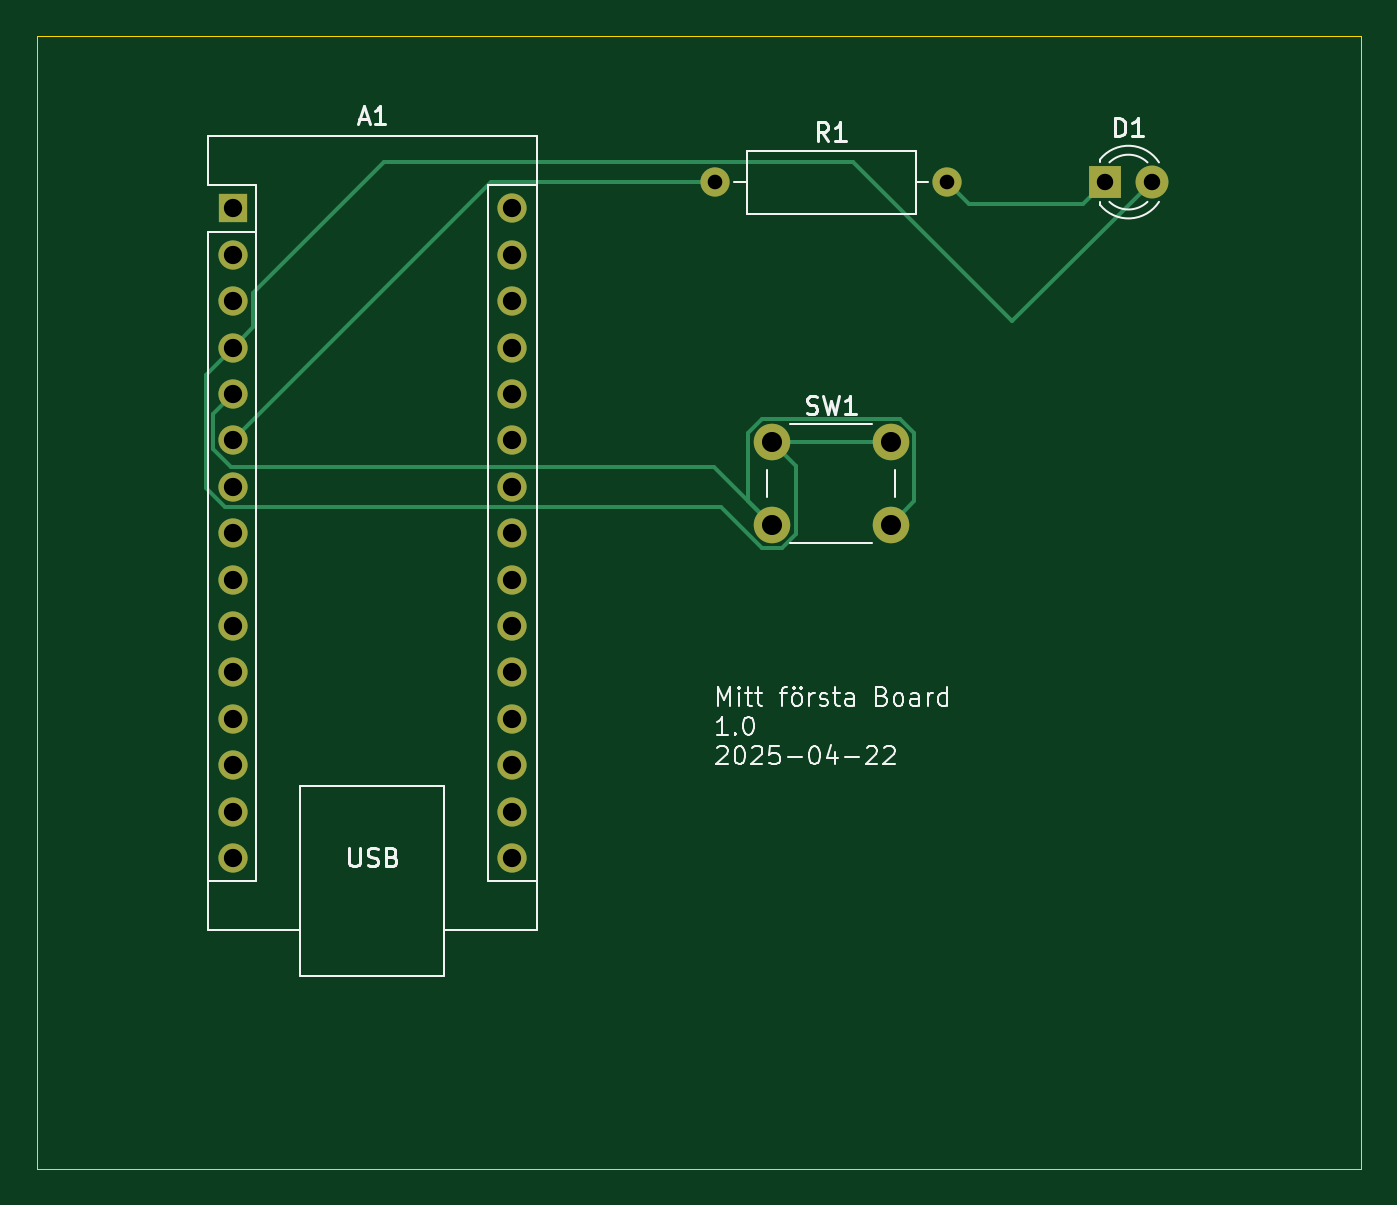
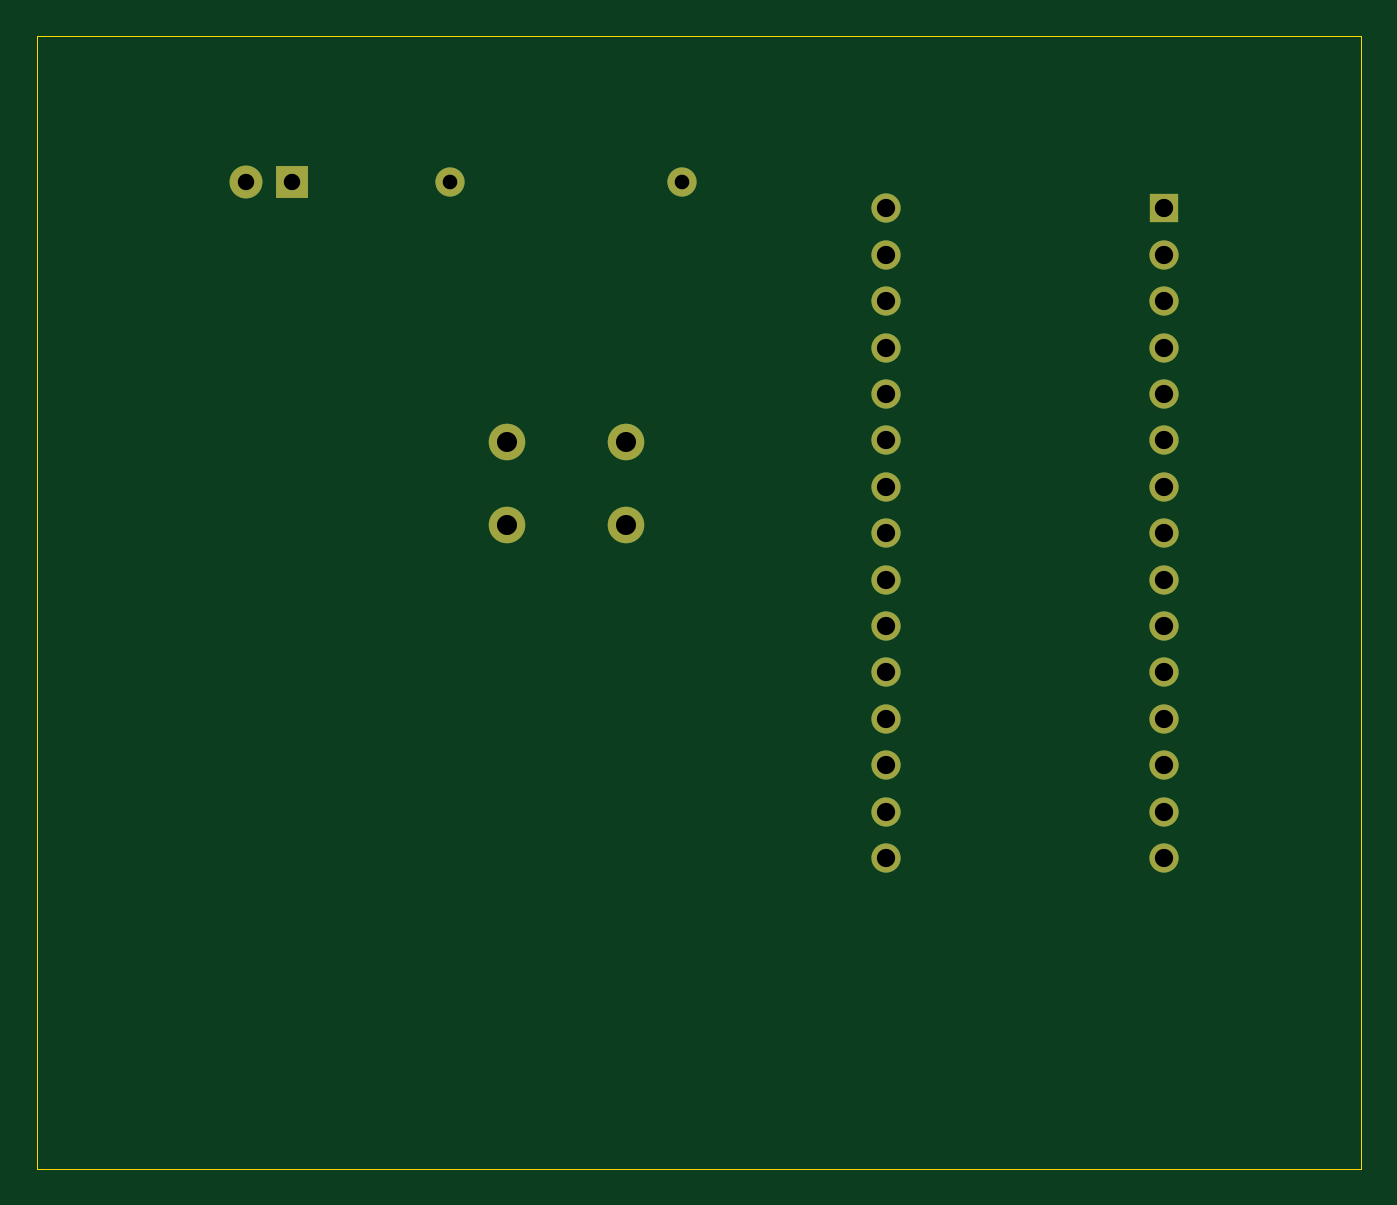
Circuit board: 9 layer files. Board 72.5 x 62.0 mm.
- bottom_copper: learn_pcb-B_Cu.gbr (3549 bytes)
- bottom_mask: learn_pcb-B_Mask.gbr (1622 bytes)
- bottom_silk: learn_pcb-B_Silkscreen.gbr (453 bytes)
- outline: learn_pcb-Edge_Cuts.gbr (682 bytes)
- top_copper: learn_pcb-F_Cu.gbr (5485 bytes)
- top_mask: learn_pcb-F_Mask.gbr (1622 bytes)
- top_silk: learn_pcb-F_Silkscreen.gbr (22264 bytes)
- drill: learn_pcb-NPTH.drl (265 bytes)
- drill: learn_pcb-PTH.drl (1107 bytes)

=== bottom_copper: learn_pcb-B_Cu.gbr ===
%TF.GenerationSoftware,KiCad,Pcbnew,9.0.1*%
%TF.CreationDate,2025-04-21T17:06:38+02:00*%
%TF.ProjectId,learn_pcb,6c656172-6e5f-4706-9362-2e6b69636164,rev?*%
%TF.SameCoordinates,Original*%
%TF.FileFunction,Copper,L2,Bot*%
%TF.FilePolarity,Positive*%
%FSLAX46Y46*%
G04 Gerber Fmt 4.6, Leading zero omitted, Abs format (unit mm)*
G04 Created by KiCad (PCBNEW 9.0.1) date 2025-04-21 17:06:38*
%MOMM*%
%LPD*%
G01*
G04 APERTURE LIST*
%TA.AperFunction,ComponentPad*%
%ADD10C,1.800000*%
%TD*%
%TA.AperFunction,ComponentPad*%
%ADD11R,1.800000X1.800000*%
%TD*%
%TA.AperFunction,ComponentPad*%
%ADD12C,2.000000*%
%TD*%
%TA.AperFunction,ComponentPad*%
%ADD13O,1.600000X1.600000*%
%TD*%
%TA.AperFunction,ComponentPad*%
%ADD14C,1.600000*%
%TD*%
%TA.AperFunction,ComponentPad*%
%ADD15R,1.600000X1.600000*%
%TD*%
G04 APERTURE END LIST*
D10*
%TO.P,D1,2,A*%
%TO.N,Net-(D1-A)*%
X129540000Y-58000000D03*
D11*
%TO.P,D1,1,K*%
%TO.N,Net-(D1-K)*%
X127000000Y-58000000D03*
%TD*%
D12*
%TO.P,SW1,1,1*%
%TO.N,Net-(D1-A)*%
X108750000Y-72250000D03*
X115250000Y-72250000D03*
%TO.P,SW1,2,2*%
%TO.N,Net-(A1-D2)*%
X108750000Y-76750000D03*
X115250000Y-76750000D03*
%TD*%
D13*
%TO.P,R1,2*%
%TO.N,Net-(D1-K)*%
X118350000Y-58000000D03*
D14*
%TO.P,R1,1*%
%TO.N,Net-(A1-D3)*%
X105650000Y-58000000D03*
%TD*%
D13*
%TO.P,A1,30,VIN*%
%TO.N,unconnected-(A1-VIN-Pad30)*%
X94500000Y-59440000D03*
%TO.P,A1,29,GND*%
%TO.N,unconnected-(A1-GND-Pad29)*%
X94500000Y-61980000D03*
%TO.P,A1,28,~{RESET}*%
%TO.N,unconnected-(A1-~{RESET}-Pad28)*%
X94500000Y-64520000D03*
%TO.P,A1,27,+5V*%
%TO.N,unconnected-(A1-+5V-Pad27)*%
X94500000Y-67060000D03*
%TO.P,A1,26,A7*%
%TO.N,unconnected-(A1-A7-Pad26)*%
X94500000Y-69600000D03*
%TO.P,A1,25,A6*%
%TO.N,unconnected-(A1-A6-Pad25)*%
X94500000Y-72140000D03*
%TO.P,A1,24,A5*%
%TO.N,unconnected-(A1-A5-Pad24)*%
X94500000Y-74680000D03*
%TO.P,A1,23,A4*%
%TO.N,unconnected-(A1-A4-Pad23)*%
X94500000Y-77220000D03*
%TO.P,A1,22,A3*%
%TO.N,unconnected-(A1-A3-Pad22)*%
X94500000Y-79760000D03*
%TO.P,A1,21,A2*%
%TO.N,unconnected-(A1-A2-Pad21)*%
X94500000Y-82300000D03*
%TO.P,A1,20,A1*%
%TO.N,unconnected-(A1-A1-Pad20)*%
X94500000Y-84840000D03*
%TO.P,A1,19,A0*%
%TO.N,unconnected-(A1-A0-Pad19)*%
X94500000Y-87380000D03*
%TO.P,A1,18,AREF*%
%TO.N,unconnected-(A1-AREF-Pad18)*%
X94500000Y-89920000D03*
%TO.P,A1,17,3V3*%
%TO.N,unconnected-(A1-3V3-Pad17)*%
X94500000Y-92460000D03*
%TO.P,A1,16,D13*%
%TO.N,unconnected-(A1-D13-Pad16)*%
X94500000Y-95000000D03*
%TO.P,A1,15,D12*%
%TO.N,unconnected-(A1-D12-Pad15)*%
X79260000Y-95000000D03*
%TO.P,A1,14,D11*%
%TO.N,unconnected-(A1-D11-Pad14)*%
X79260000Y-92460000D03*
%TO.P,A1,13,D10*%
%TO.N,unconnected-(A1-D10-Pad13)*%
X79260000Y-89920000D03*
%TO.P,A1,12,D9*%
%TO.N,unconnected-(A1-D9-Pad12)*%
X79260000Y-87380000D03*
%TO.P,A1,11,D8*%
%TO.N,unconnected-(A1-D8-Pad11)*%
X79260000Y-84840000D03*
%TO.P,A1,10,D7*%
%TO.N,unconnected-(A1-D7-Pad10)*%
X79260000Y-82300000D03*
%TO.P,A1,9,D6*%
%TO.N,unconnected-(A1-D6-Pad9)*%
X79260000Y-79760000D03*
%TO.P,A1,8,D5*%
%TO.N,unconnected-(A1-D5-Pad8)*%
X79260000Y-77220000D03*
%TO.P,A1,7,D4*%
%TO.N,unconnected-(A1-D4-Pad7)*%
X79260000Y-74680000D03*
%TO.P,A1,6,D3*%
%TO.N,Net-(A1-D3)*%
X79260000Y-72140000D03*
%TO.P,A1,5,D2*%
%TO.N,Net-(A1-D2)*%
X79260000Y-69600000D03*
%TO.P,A1,4,GND*%
%TO.N,Net-(D1-A)*%
X79260000Y-67060000D03*
%TO.P,A1,3,~{RESET}*%
%TO.N,unconnected-(A1-~{RESET}-Pad3)*%
X79260000Y-64520000D03*
%TO.P,A1,2,D0/RX*%
%TO.N,unconnected-(A1-D0{slash}RX-Pad2)*%
X79260000Y-61980000D03*
D15*
%TO.P,A1,1,D1/TX*%
%TO.N,unconnected-(A1-D1{slash}TX-Pad1)*%
X79260000Y-59440000D03*
%TD*%
M02*

=== bottom_mask: learn_pcb-B_Mask.gbr ===
%TF.GenerationSoftware,KiCad,Pcbnew,9.0.1*%
%TF.CreationDate,2025-04-21T17:06:38+02:00*%
%TF.ProjectId,learn_pcb,6c656172-6e5f-4706-9362-2e6b69636164,rev?*%
%TF.SameCoordinates,Original*%
%TF.FileFunction,Soldermask,Bot*%
%TF.FilePolarity,Negative*%
%FSLAX46Y46*%
G04 Gerber Fmt 4.6, Leading zero omitted, Abs format (unit mm)*
G04 Created by KiCad (PCBNEW 9.0.1) date 2025-04-21 17:06:38*
%MOMM*%
%LPD*%
G01*
G04 APERTURE LIST*
%ADD10C,1.800000*%
%ADD11R,1.800000X1.800000*%
%ADD12C,2.000000*%
%ADD13O,1.600000X1.600000*%
%ADD14C,1.600000*%
%ADD15R,1.600000X1.600000*%
G04 APERTURE END LIST*
D10*
%TO.C,D1*%
X129540000Y-58000000D03*
D11*
X127000000Y-58000000D03*
%TD*%
D12*
%TO.C,SW1*%
X108750000Y-72250000D03*
X115250000Y-72250000D03*
X108750000Y-76750000D03*
X115250000Y-76750000D03*
%TD*%
D13*
%TO.C,R1*%
X118350000Y-58000000D03*
D14*
X105650000Y-58000000D03*
%TD*%
D13*
%TO.C,A1*%
X94500000Y-59440000D03*
X94500000Y-61980000D03*
X94500000Y-64520000D03*
X94500000Y-67060000D03*
X94500000Y-69600000D03*
X94500000Y-72140000D03*
X94500000Y-74680000D03*
X94500000Y-77220000D03*
X94500000Y-79760000D03*
X94500000Y-82300000D03*
X94500000Y-84840000D03*
X94500000Y-87380000D03*
X94500000Y-89920000D03*
X94500000Y-92460000D03*
X94500000Y-95000000D03*
X79260000Y-95000000D03*
X79260000Y-92460000D03*
X79260000Y-89920000D03*
X79260000Y-87380000D03*
X79260000Y-84840000D03*
X79260000Y-82300000D03*
X79260000Y-79760000D03*
X79260000Y-77220000D03*
X79260000Y-74680000D03*
X79260000Y-72140000D03*
X79260000Y-69600000D03*
X79260000Y-67060000D03*
X79260000Y-64520000D03*
X79260000Y-61980000D03*
D15*
X79260000Y-59440000D03*
%TD*%
M02*

=== bottom_silk: learn_pcb-B_Silkscreen.gbr ===
%TF.GenerationSoftware,KiCad,Pcbnew,9.0.1*%
%TF.CreationDate,2025-04-21T17:06:38+02:00*%
%TF.ProjectId,learn_pcb,6c656172-6e5f-4706-9362-2e6b69636164,rev?*%
%TF.SameCoordinates,Original*%
%TF.FileFunction,Legend,Bot*%
%TF.FilePolarity,Positive*%
%FSLAX46Y46*%
G04 Gerber Fmt 4.6, Leading zero omitted, Abs format (unit mm)*
G04 Created by KiCad (PCBNEW 9.0.1) date 2025-04-21 17:06:38*
%MOMM*%
%LPD*%
G01*
G04 APERTURE LIST*
G04 APERTURE END LIST*
M02*

=== outline: learn_pcb-Edge_Cuts.gbr ===
%TF.GenerationSoftware,KiCad,Pcbnew,9.0.1*%
%TF.CreationDate,2025-04-21T17:06:38+02:00*%
%TF.ProjectId,learn_pcb,6c656172-6e5f-4706-9362-2e6b69636164,rev?*%
%TF.SameCoordinates,Original*%
%TF.FileFunction,Profile,NP*%
%FSLAX46Y46*%
G04 Gerber Fmt 4.6, Leading zero omitted, Abs format (unit mm)*
G04 Created by KiCad (PCBNEW 9.0.1) date 2025-04-21 17:06:38*
%MOMM*%
%LPD*%
G01*
G04 APERTURE LIST*
%TA.AperFunction,Profile*%
%ADD10C,0.050000*%
%TD*%
G04 APERTURE END LIST*
D10*
X141000000Y-50000000D02*
X68500000Y-50000000D01*
X141000000Y-112000000D02*
X141000000Y-50000000D01*
X68500000Y-112000000D02*
X141000000Y-112000000D01*
X68500000Y-50000000D02*
X68500000Y-112000000D01*
M02*

=== top_copper: learn_pcb-F_Cu.gbr (5485 bytes, source omitted) ===
=== top_mask: learn_pcb-F_Mask.gbr ===
%TF.GenerationSoftware,KiCad,Pcbnew,9.0.1*%
%TF.CreationDate,2025-04-21T17:06:38+02:00*%
%TF.ProjectId,learn_pcb,6c656172-6e5f-4706-9362-2e6b69636164,rev?*%
%TF.SameCoordinates,Original*%
%TF.FileFunction,Soldermask,Top*%
%TF.FilePolarity,Negative*%
%FSLAX46Y46*%
G04 Gerber Fmt 4.6, Leading zero omitted, Abs format (unit mm)*
G04 Created by KiCad (PCBNEW 9.0.1) date 2025-04-21 17:06:38*
%MOMM*%
%LPD*%
G01*
G04 APERTURE LIST*
%ADD10C,1.800000*%
%ADD11R,1.800000X1.800000*%
%ADD12C,2.000000*%
%ADD13O,1.600000X1.600000*%
%ADD14C,1.600000*%
%ADD15R,1.600000X1.600000*%
G04 APERTURE END LIST*
D10*
%TO.C,D1*%
X129540000Y-58000000D03*
D11*
X127000000Y-58000000D03*
%TD*%
D12*
%TO.C,SW1*%
X108750000Y-72250000D03*
X115250000Y-72250000D03*
X108750000Y-76750000D03*
X115250000Y-76750000D03*
%TD*%
D13*
%TO.C,R1*%
X118350000Y-58000000D03*
D14*
X105650000Y-58000000D03*
%TD*%
D13*
%TO.C,A1*%
X94500000Y-59440000D03*
X94500000Y-61980000D03*
X94500000Y-64520000D03*
X94500000Y-67060000D03*
X94500000Y-69600000D03*
X94500000Y-72140000D03*
X94500000Y-74680000D03*
X94500000Y-77220000D03*
X94500000Y-79760000D03*
X94500000Y-82300000D03*
X94500000Y-84840000D03*
X94500000Y-87380000D03*
X94500000Y-89920000D03*
X94500000Y-92460000D03*
X94500000Y-95000000D03*
X79260000Y-95000000D03*
X79260000Y-92460000D03*
X79260000Y-89920000D03*
X79260000Y-87380000D03*
X79260000Y-84840000D03*
X79260000Y-82300000D03*
X79260000Y-79760000D03*
X79260000Y-77220000D03*
X79260000Y-74680000D03*
X79260000Y-72140000D03*
X79260000Y-69600000D03*
X79260000Y-67060000D03*
X79260000Y-64520000D03*
X79260000Y-61980000D03*
D15*
X79260000Y-59440000D03*
%TD*%
M02*

=== top_silk: learn_pcb-F_Silkscreen.gbr (22264 bytes, source omitted) ===
=== drill: learn_pcb-NPTH.drl ===
M48
; DRILL file {KiCad 9.0.1} date 2025-04-21T17:52:03+0200
; FORMAT={-:-/ absolute / inch / decimal}
; #@! TF.CreationDate,2025-04-21T17:52:03+02:00
; #@! TF.GenerationSoftware,Kicad,Pcbnew,9.0.1
; #@! TF.FileFunction,NonPlated,1,2,NPTH
FMAT,2
INCH
%
G90
G05
M30

=== drill: learn_pcb-PTH.drl ===
M48
; DRILL file {KiCad 9.0.1} date 2025-04-21T17:52:03+0200
; FORMAT={-:-/ absolute / inch / decimal}
; #@! TF.CreationDate,2025-04-21T17:52:03+02:00
; #@! TF.GenerationSoftware,Kicad,Pcbnew,9.0.1
; #@! TF.FileFunction,Plated,1,2,PTH
FMAT,2
INCH
; #@! TA.AperFunction,Plated,PTH,ComponentDrill
T1C0.0315
; #@! TA.AperFunction,Plated,PTH,ComponentDrill
T2C0.0354
; #@! TA.AperFunction,Plated,PTH,ComponentDrill
T3C0.0394
; #@! TA.AperFunction,Plated,PTH,ComponentDrill
T4C0.0433
%
G90
G05
T1
X4.1594Y-2.2835
X4.6594Y-2.2835
T2
X5.0Y-2.2835
X5.1Y-2.2835
T3
X3.1205Y-2.3402
X3.1205Y-2.4402
X3.1205Y-2.5402
X3.1205Y-2.6402
X3.1205Y-2.7402
X3.1205Y-2.8402
X3.1205Y-2.9402
X3.1205Y-3.0402
X3.1205Y-3.1402
X3.1205Y-3.2402
X3.1205Y-3.3402
X3.1205Y-3.4402
X3.1205Y-3.5402
X3.1205Y-3.6402
X3.1205Y-3.7402
X3.7205Y-2.3402
X3.7205Y-2.4402
X3.7205Y-2.5402
X3.7205Y-2.6402
X3.7205Y-2.7402
X3.7205Y-2.8402
X3.7205Y-2.9402
X3.7205Y-3.0402
X3.7205Y-3.1402
X3.7205Y-3.2402
X3.7205Y-3.3402
X3.7205Y-3.4402
X3.7205Y-3.5402
X3.7205Y-3.6402
X3.7205Y-3.7402
T4
X4.2815Y-2.8445
X4.2815Y-3.0217
X4.5374Y-2.8445
X4.5374Y-3.0217
M30
